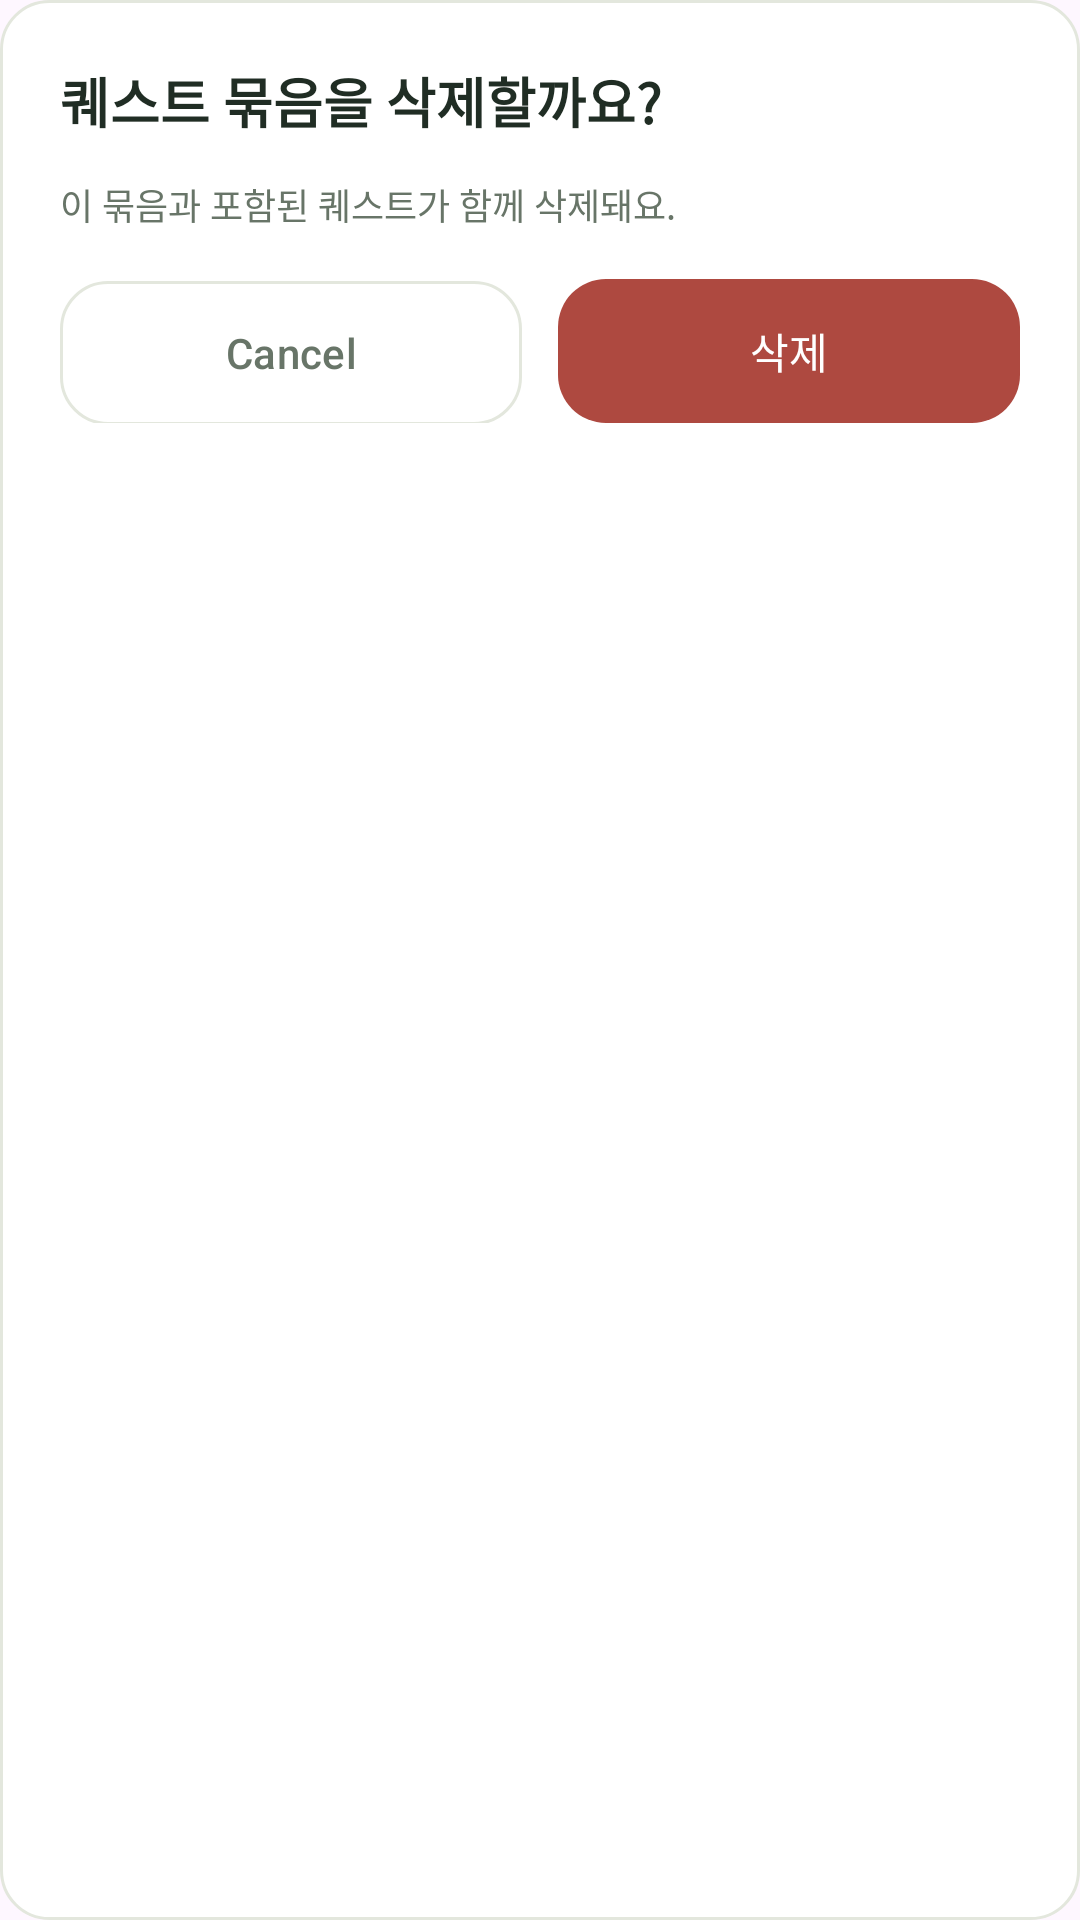

Here is an Android app screen rendered from its layout file. Give the layout XML and the strings, colors and styles it references.
<!-- AndroidManifest.xml: application theme Theme.Zzaming -->
<!-- res/layout/dialog_quest_bundle_delete.xml -->
<?xml version="1.0" encoding="utf-8"?>
<LinearLayout xmlns:android="http://schemas.android.com/apk/res/android"
    xmlns:app="http://schemas.android.com/apk/res-auto"
    xmlns:tools="http://schemas.android.com/tools"
    android:layout_width="match_parent"
    android:layout_height="wrap_content"
    android:background="@drawable/quest_editor_input_background"
    android:orientation="vertical"
    android:padding="20dp">

    <TextView
        style="@style/QuestTextHeading"
        android:layout_width="match_parent"
        android:layout_height="wrap_content"
        android:accessibilityHeading="true"
        android:text="@string/quest_bundle_delete_title" />

    <TextView
        android:id="@+id/bundle_delete_message"
        style="@style/QuestTextCaption"
        android:layout_width="match_parent"
        android:layout_height="wrap_content"
        android:layout_marginTop="12dp"
        android:text="@string/quest_bundle_delete_message"
        tools:text="“100일 적응 미션” 묶음과 포함된 퀘스트가 함께 삭제돼요." />

    <LinearLayout
        android:layout_width="match_parent"
        android:layout_height="wrap_content"
        android:layout_marginTop="16dp"
        android:orientation="horizontal">

        <com.google.android.material.button.MaterialButton
            android:id="@+id/bundle_delete_cancel"
            style="@style/Widget.Material3.Button.OutlinedButton"
            android:layout_width="0dp"
            android:layout_height="wrap_content"
            android:layout_weight="1"
            android:insetTop="0dp"
            android:insetBottom="0dp"
            android:minHeight="48dp"
            android:text="@android:string/cancel"
            android:textAllCaps="false"
            android:textColor="@color/quest_muted"
            app:backgroundTint="@color/white"
            app:cornerRadius="16dp"
            app:strokeColor="@color/quest_line" />

        <com.google.android.material.button.MaterialButton
            android:id="@+id/bundle_delete_confirm"
            android:layout_width="0dp"
            android:layout_height="wrap_content"
            android:layout_marginStart="12dp"
            android:layout_weight="1"
            android:insetTop="0dp"
            android:insetBottom="0dp"
            android:minHeight="48dp"
            android:text="@string/quest_bundle_delete_confirm"
            android:textAllCaps="false"
            android:textColor="@color/white"
            app:backgroundTint="@color/quest_danger"
            app:cornerRadius="16dp" />
    </LinearLayout>
</LinearLayout>
<!-- resources referenced by this layout -->
<resources>
  <color name="quest_danger">#AE4940</color>
  <color name="quest_line">#E3E7DD</color>
  <color name="quest_muted">#687568</color>
  <color name="white">#FFFFFFFF</color>
  <!-- drawable quest_editor_input_background (drawable) -->
  <?xml version="1.0" encoding="utf-8"?>
  <shape xmlns:android="http://schemas.android.com/apk/res/android">
      <solid android:color="@color/white" />
      <stroke android:width="1dp" android:color="@color/quest_line" />
      <corners android:radius="16dp" />
  </shape>
  <string name="quest_bundle_delete_confirm">삭제</string>
  <string name="quest_bundle_delete_message">이 묶음과 포함된 퀘스트가 함께 삭제돼요.</string>
  <string name="quest_bundle_delete_title">퀘스트 묶음을 삭제할까요?</string>
  <style name="QuestTextCaption" parent="QuestText">
          <item name="android:minHeight">18dp</item>
          <item name="android:textColor">@color/quest_muted</item>
          <item name="android:textSize">12sp</item>
      </style>
  <style name="QuestTextHeading" parent="QuestText">
          <item name="android:minHeight">27dp</item>
          <item name="android:textSize">18sp</item>
          <item name="android:textStyle">bold</item>
      </style>
  <style name="Theme.Zzaming" parent="Base.Theme.Zzaming" />
  <style name="QuestText">
          <item name="android:fontFamily">sans-serif</item>
          <item name="android:gravity">center_vertical</item>
          <item name="android:includeFontPadding">false</item>
          <item name="android:textColor">@color/quest_ink</item>
      </style>
  <style name="Base.Theme.Zzaming" parent="Theme.Material3.DayNight.NoActionBar">
          
          
      </style>
  <color name="quest_ink">#202D24</color>
</resources>
